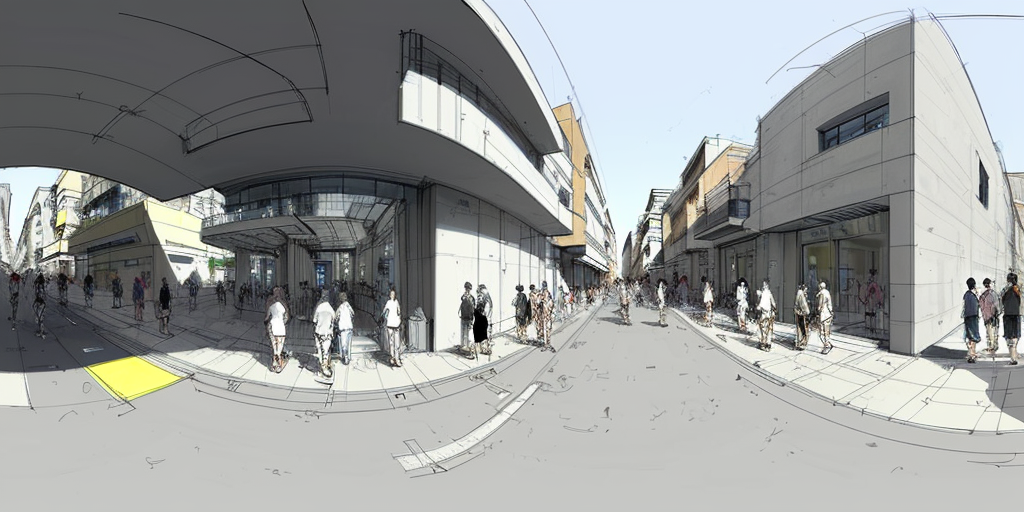
Generation parameters embedded in this image by AUTOMATIC1111 Stable Diffusion web UI or a fork of it (Forge, ...) (PNG 'parameters' text chunk):
architecture sketch, local urban street scape, lots of people, modern design  <lora:EQP_project:1> <lora:mhk_comics:1.3>
Steps: 20, Sampler: DPM++ 2M, Schedule type: Karras, CFG scale: 7, Seed: 2767435917, Size: 1024x512, Model hash: 463d6a9fe8, Model: absolutereality_v181, Lora hashes: "EQP_project: c4576942797c, mhk_comics: 2c39852f02e1", Version: v1.9.3